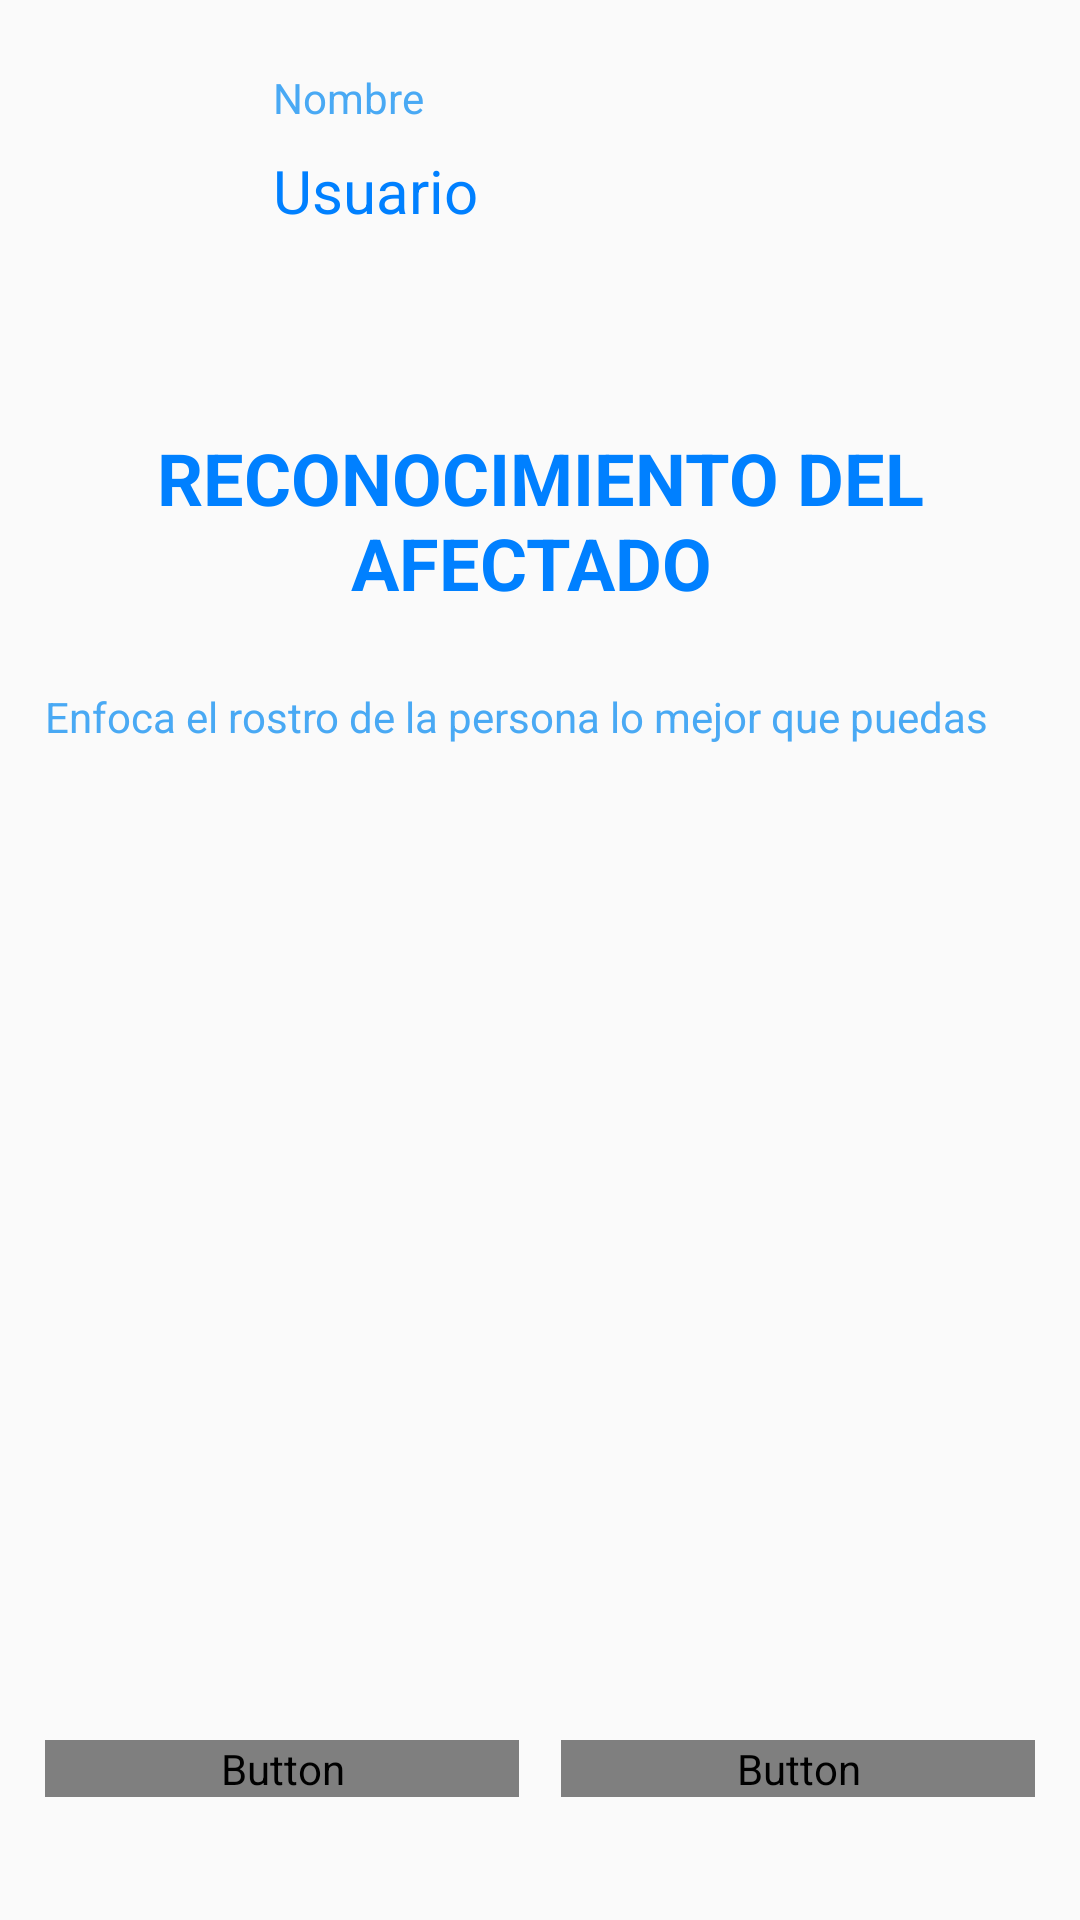

Reconstruct the res/layout file that produces this screen, plus the resources it refers to.
<!-- AndroidManifest.xml: application theme AppTheme -->
<!-- res/layout/activity_home_auxiliar.xml -->
<?xml version="1.0" encoding="utf-8"?>
<androidx.constraintlayout.widget.ConstraintLayout xmlns:android="http://schemas.android.com/apk/res/android"
    xmlns:app="http://schemas.android.com/apk/res-auto"
    xmlns:tools="http://schemas.android.com/tools"
    android:layout_width="match_parent"
    android:layout_height="match_parent"
    android:padding="15dp"
    tools:context=".HomeAuxiliarActivity">

    <TextView
        android:id="@+id/textView9"
        android:layout_width="wrap_content"
        android:layout_height="wrap_content"
        android:layout_marginStart="16dp"
        android:layout_marginTop="8dp"
        android:text="Nombre"
        android:textColor="@color/color"
        app:layout_constraintBottom_toBottomOf="@+id/imageViewFoto"
        app:layout_constraintEnd_toEndOf="parent"
        app:layout_constraintHorizontal_bias="0.0"
        app:layout_constraintStart_toEndOf="@+id/imageViewFoto"
        app:layout_constraintTop_toTopOf="@+id/imageViewFoto"
        app:layout_constraintVertical_bias="0.0" />

    <ImageView
        android:id="@+id/imageViewFoto"
        android:layout_width="60dp"
        android:layout_height="70dp"
        app:layout_constraintBottom_toBottomOf="parent"
        app:layout_constraintEnd_toEndOf="parent"
        app:layout_constraintHorizontal_bias="0.0"
        app:layout_constraintStart_toStartOf="parent"
        app:layout_constraintTop_toTopOf="parent"
        app:layout_constraintVertical_bias="0.0"
        app:srcCompat="@drawable/ic_informacion_personal" />

    <TextView
        android:id="@+id/tvNombreAuxiliar"
        android:layout_width="wrap_content"
        android:layout_height="wrap_content"
        android:layout_marginStart="16dp"
        android:layout_marginTop="8dp"
        android:text="Usuario"
        android:textColor="@color/colorDark"
        android:textSize="20dp"
        app:layout_constraintBottom_toBottomOf="@+id/imageViewFoto"
        app:layout_constraintEnd_toEndOf="parent"
        app:layout_constraintHorizontal_bias="0.0"
        app:layout_constraintStart_toEndOf="@+id/imageViewFoto"
        app:layout_constraintTop_toBottomOf="@+id/textView9"
        app:layout_constraintVertical_bias="0.0" />

    <TextView
        android:id="@+id/textView14"
        android:layout_width="match_parent"
        android:layout_height="wrap_content"
        android:layout_marginTop="32dp"
        android:text="@string/tvReconocimientoF"
        android:textAlignment="center"
        android:textColor="@color/colorDark"
        android:textSize="@dimen/title_menu"
        android:textStyle="bold"
        app:layout_constraintBottom_toTopOf="@+id/textView15"
        app:layout_constraintEnd_toEndOf="parent"
        app:layout_constraintHorizontal_bias="0.5"
        app:layout_constraintStart_toStartOf="parent"
        app:layout_constraintTop_toBottomOf="@+id/imageViewFoto"
        app:layout_constraintVertical_bias="0.0" />

    <TextView
        android:id="@+id/textView15"
        android:layout_width="match_parent"
        android:layout_height="wrap_content"
        android:text="@string/tvEnfocar"
        android:textColor="@color/color"
        app:layout_constraintBottom_toTopOf="@+id/ivImagen2"
        app:layout_constraintEnd_toEndOf="parent"
        app:layout_constraintHorizontal_bias="0.5"
        app:layout_constraintStart_toStartOf="parent"
        app:layout_constraintTop_toBottomOf="@+id/textView14"
        app:layout_constraintVertical_bias="0.0" />

    <LinearLayout
        android:id="@+id/linearLayout"
        android:layout_width="0dp"
        android:layout_height="wrap_content"
        android:orientation="horizontal"
        android:weightSum="2"
        app:layout_constraintBottom_toBottomOf="parent"
        app:layout_constraintEnd_toEndOf="parent"
        app:layout_constraintHorizontal_bias="0.5"
        app:layout_constraintStart_toStartOf="parent"
        app:layout_constraintTop_toBottomOf="@+id/ivImagen2"
        tools:ignore="MissingConstraints">

        <Button
            android:id="@+id/btnCaptura"
            android:layout_width="0dp"
            android:layout_height="wrap_content"
            android:layout_marginRight="7dp"
            android:layout_weight="1"
            android:background="@drawable/btn_yellow"
            android:textColor="@drawable/txt_btn"
            android:paddingLeft="15dp"
            android:paddingRight="15dp"
            android:text="Capturar"
            android:textSize="@dimen/txt_btn" />

        <Button
            android:id="@+id/btnBuscar"
            android:layout_width="0dp"
            android:layout_height="wrap_content"
            android:layout_marginLeft="7dp"
            android:layout_weight="1"
            android:background="@drawable/btn_yellow"
            android:textColor="@drawable/txt_btn"
            android:paddingLeft="15dp"
            android:paddingRight="15dp"
            android:text="buscar"
            android:textSize="@dimen/txt_btn" />

    </LinearLayout>

    <ImageView
        android:id="@+id/ivImagen2"
        android:layout_width="240dp"
        android:layout_height="280dp"
        android:paddingLeft="35dp"
        android:paddingRight="35dp"
        app:layout_constraintBottom_toTopOf="@+id/linearLayout"
        app:layout_constraintEnd_toEndOf="parent"
        app:layout_constraintHorizontal_bias="0.497"
        app:layout_constraintStart_toStartOf="parent"
        app:layout_constraintTop_toBottomOf="@+id/textView15"
        app:layout_constraintVertical_bias="0.096"
        app:srcCompat="@drawable/ic_camara_1" />
</androidx.constraintlayout.widget.ConstraintLayout>
<!-- resources referenced by this layout -->
<resources>
  <color name="color">#49A9F4</color>
  <color name="colorDark">#0080ff</color>
  <dimen name="title_menu">24dp</dimen>
  <dimen name="txt_btn">20dp</dimen>
  <!-- drawable btn_yellow (drawable) -->
  <?xml version="1.0" encoding="utf-8"?>
  <shape xmlns:android="http://schemas.android.com/apk/res/android"
      android:shape="rectangle"
      >
  
      <corners
          android:radius="5dp"
          />
  
      <stroke
          android:width="5px"
          android:color="@color/colorDark"
          />
  
      <solid
          android:color="@drawable/btn_change"
          />
  
  </shape>
  <!-- drawable ic_camara_1 (drawable) -->
  <vector xmlns:android="http://schemas.android.com/apk/res/android"
      android:width="512dp"
      android:height="512dp"
      android:viewportWidth="420.8"
      android:viewportHeight="420.8">
    <path
        android:pathData="M406.8,96.4c-8.4,-8.8 -20,-14 -33.2,-14h-66.4v-0.8c0,-10 -4,-19.6 -10.8,-26c-6.8,-6.8 -16,-10.8 -26,-10.8h-120c-10.4,0 -19.6,4 -26.4,10.8c-6.8,6.8 -10.8,16 -10.8,26v0.8h-66c-13.2,0 -24.8,5.2 -33.2,14c-8.4,8.4 -14,20.4 -14,33.2v199.2C0,342 5.2,353.6 14,362c8.4,8.4 20.4,14 33.2,14h326.4c13.2,0 24.8,-5.2 33.2,-14c8.4,-8.4 14,-20.4 14,-33.2V129.6C420.8,116.4 415.6,104.8 406.8,96.4zM400,328.8h-0.4c0,7.2 -2.8,13.6 -7.6,18.4s-11.2,7.6 -18.4,7.6H47.2c-7.2,0 -13.6,-2.8 -18.4,-7.6c-4.8,-4.8 -7.6,-11.2 -7.6,-18.4V129.6c0,-7.2 2.8,-13.6 7.6,-18.4s11.2,-7.6 18.4,-7.6h77.2c6,0 10.8,-4.8 10.8,-10.8V81.2c0,-4.4 1.6,-8.4 4.4,-11.2s6.8,-4.4 11.2,-4.4h119.6c4.4,0 8.4,1.6 11.2,4.4c2.8,2.8 4.4,6.8 4.4,11.2v11.6c0,6 4.8,10.8 10.8,10.8H374c7.2,0 13.6,2.8 18.4,7.6s7.6,11.2 7.6,18.4V328.8z"
        android:fillColor="#6FBCF4"/>
    <path
        android:pathData="M210.4,130.8c-27.2,0 -52,11.2 -69.6,28.8c-18,18 -28.8,42.4 -28.8,69.6s11.2,52 28.8,69.6c18,18 42.4,28.8 69.6,28.8s52,-11.2 69.6,-28.8c18,-18 28.8,-42.4 28.8,-69.6s-11.2,-52 -28.8,-69.6C262.4,142 237.6,130.8 210.4,130.8zM264.8,284c-14,13.6 -33.2,22.4 -54.4,22.4S170,297.6 156,284c-14,-14 -22.4,-33.2 -22.4,-54.4c0,-21.2 8.8,-40.4 22.4,-54.4c14,-14 33.2,-22.4 54.4,-22.4s40.4,8.8 54.4,22.4c14,14 22.4,33.2 22.4,54.4C287.6,250.8 278.8,270 264.8,284z"
        android:fillColor="#6FBCF4"/>
    <path
        android:pathData="M352.8,150m-19.6,0a19.6,19.6 0,1 1,39.2 0a19.6,19.6 0,1 1,-39.2 0"
        android:fillColor="#6FBCF4"/>
  </vector>
  <string name="tvEnfocar">"Enfoca el rostro de la persona lo mejor que puedas"</string>
  <string name="tvReconocimientoF">"RECONOCIMIENTO DEL AFECTADO "</string>
  <style name="AppTheme" parent="Theme.AppCompat.Light.DarkActionBar">
          
          <item name="colorPrimary">@color/color</item>
          <item name="colorPrimaryDark">@color/colorDark</item>
          <item name="colorAccent">@color/color</item>
      </style>
  <!-- drawable btn_change (drawable) -->
  <?xml version="1.0" encoding="utf-8"?>
  <selector xmlns:android="http://schemas.android.com/apk/res/android">
      <item android:color="@color/colorLetter_w" android:state_pressed="false" />
      <item android:color="@color/colorDark" android:state_pressed="true" />
  </selector>
  <color name="colorLetter_w">#ffffff</color>
</resources>
